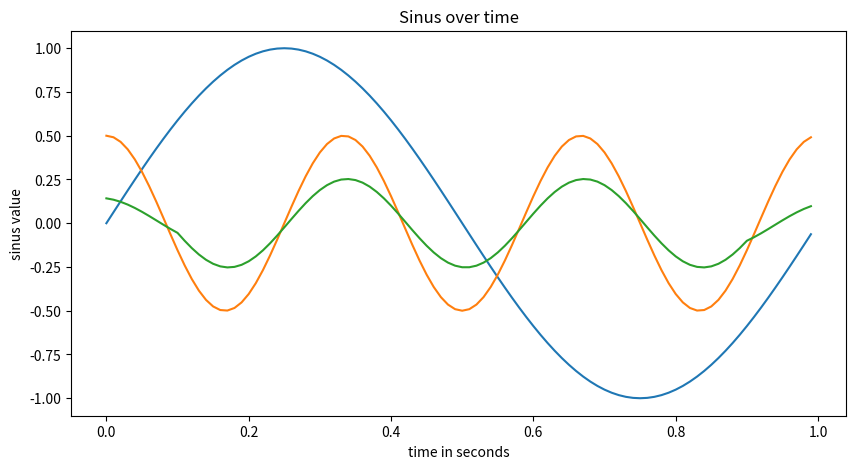

Python code for this plot:
import numpy as np
import matplotlib.pyplot as plt

def getSine(duration = 1, samplerate = 100, amplitude= 1, frequency= 1, phase_shift=0, time_shift = 0):
    y = np.array([])
    x = np.arange(0, duration, 1/samplerate)
    for i in x:
        angle_rad = np.deg2rad((((i - (time_shift / 100))  * 360) - phase_shift) * frequency % 360)
        y = np.append(y, np.sin(angle_rad) * amplitude)
    return x,y

x1, y1 = getSine()
x2, y2 = getSine(1, 100, 0.5, 3, 90, 0)

n_averager = 20
averager = np.array([1 / n_averager] * n_averager)

plt.figure(figsize=(10,5))
plt.plot(x1,y1)
plt.plot(x2,y2)
plt.plot(x2,np.convolve(y2, averager, mode='same'))
plt.title('Sinus over time')
plt.xlabel('time in seconds')
plt.ylabel('sinus value')
plt.show()
